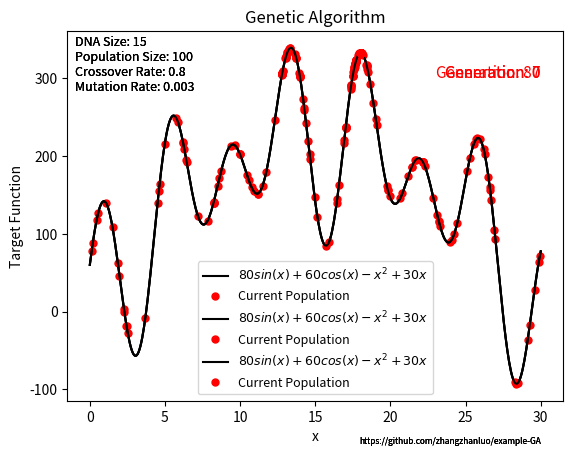
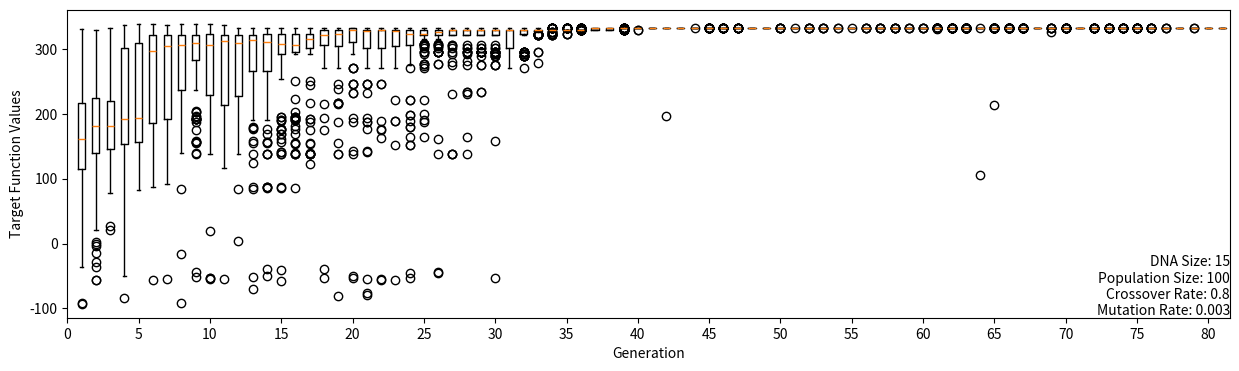

Reproduce these figures in Python, in order. (Note: this script raises an exception after producing the figures.)
"""
    author: zhanluo zhang
    date: 20201204
    description: an example of Genetic Algorithm
    reference:
        [Genetic Algorithm] https://blog.csdn.net/ha_ha_ha233/article/details/91364937
        [Matplotlib Animation] https://blog.csdn.net/briblue/article/details/84940997
"""
import os
import numpy as np
from matplotlib import pyplot as plt
import matplotlib.animation as animation


class GA:
    """
    遗传算法求解工具，可以对染色体长度、种群数量，交叉概率，遗传概率进行设定。
    一个简单的使用例子为：

    from ga import GA

    ga_solver = GA()
    records = ga_solver.revolution()
    best_x, best_y = ga_solver.get_best_result(records[-1])
    """

    def __init__(self, dna_size=15, population_size=100, crossover_rate=0.8, mutation_rate=0.003, n_generations=100):
        self.dna_size = dna_size
        self.pop_size = population_size
        self.crossover_rate = crossover_rate
        self.mutation_rate = mutation_rate
        self.n_generations = n_generations
        self.x_range = (0, 30)
        self.fitness_func = lambda _x: 80 * np.sin(1.5 * _x) + 60 * np.cos(_x) - _x ** 2 + 30 * _x
        self.fitness_func_latex = '$80sin(x)+60cos(x)-x^2+30x$'
        self.pic_path = 'Pics/'
        self.data_path = 'Data/'
        for path in [self.pic_path, self.data_path]:
            if not os.path.exists(path):
                os.mkdir(path)

    def translate_dna(self, pop):
        """
        将编码的DNA转换为对应的x值。

        :param pop: 种群所有个体的DNA编码。np.array: (POP_SIZE, DNA_SIZE)
        :return: 种群所有个体对应的x值。np.array: (POP_SIZE, 1)
        """
        # (POP_SIZE, DNA_SIZE)*(DNA_SIZE, 1) --> (POP_SIZE, 1) 完成解码
        return pop.dot(2 ** np.arange(self.dna_size)[::-1]) / float(2 ** self.dna_size - 1) * (
                self.x_range[1] - self.x_range[0]) + self.x_range[0]

    def get_fitness(self, pop):
        """
        计算适应度。

        :param pop: 种群所有个体的DNA编码。np.array: (POP_SIZE, DNA_SIZE)
        :return: 种群中所有个体的适应度。np.array: (POP_SIZE, 1)
        """
        pred = self.fitness_func(self.translate_dna(pop))
        # 减去最小的适应度是为了防止适应度出现负数，通过这一步fitness的范围为[0, np.max(pred)-np.min(pred)]
        # 最后在加上一个很小的数防止出现为0的适应度，因为遗传算法并不会绝对否定某一个体
        pred = pred - np.min(pred) + 1e-3
        return pred

    def initial_pop(self):
        """
        种群初始化。

        :return: 种群所有个体的DNA编码。np.array: (POP_SIZE, DNA_SIZE)
        """
        return np.random.randint(2, size=(self.pop_size, self.dna_size))

    def select(self, pop, fit):
        """
        根据适应度进行自然选择，注意这里的选择概率是当前种群的相对概率，淘汰种群中表现最差的部分。

        :param pop:
        :param fit:
        :return:
        """
        idx = np.random.choice(np.arange(self.pop_size), size=self.pop_size, replace=True,
                               p=fit / fit.sum())
        return pop[idx]

    def mutation(self, child):
        """
        DNA变异。

        :param child: 一个子代的DNA。np.array: (DNA_SIZE, 1)
        :return: 在某一点上变异后的子代DNA。np.array: (DNA_SIZE, 1)
        """
        if np.random.rand() < self.mutation_rate:  # 以MUTATION_RATE的概率进行变异
            mutate_point = np.random.randint(0, self.dna_size)  # 随机产生一个实数，代表要变异基因的位置
            child[mutate_point] = child[mutate_point] ^ 1  # 将变异点的二进制为反转
        return child

    def crossover_and_mutation(self, pop):
        """
        DNA交叉和变异。

        :param pop: 种群所有个体的DNA编码。np.array: (POP_SIZE, DNA_SIZE)
        :return: 经过交叉和变异的所有个体的DNA编码。np.array: (POP_SIZE, DNA_SIZE)
        """
        new_pop = []
        for father in pop:  # 遍历种群中的每一个个体，将该个体作为父亲
            child = father  # 孩子先得到父亲的全部基因（这里我把一串二进制串的那些0，1称为基因）
            if np.random.rand() < self.crossover_rate:  # 产生子代时不是必然发生交叉，而是以一定的概率发生交叉
                mother = pop[np.random.randint(self.pop_size)]  # 在种群中选择另一个个体，并将该个体作为母亲
                cross_points = np.random.randint(low=0, high=self.dna_size)  # 随机产生交叉的点
                child[cross_points:] = mother[cross_points:]  # 孩子得到位于交叉点后的母亲的基因
            child = self.mutation(child)  # 每个后代有一定的机率发生变异
            new_pop.append(child)
        return np.array(new_pop)

    def revolution(self):
        """
        演化过程。

        :return: 演化过程中的所有种群。list<-np.array: (POP_SIZE, DNA_SIZE)
        """
        pop_records = []
        # 初始化种群
        pop = self.initial_pop()
        pop_records.append(pop)
        # 演化
        for _ in range(self.n_generations):
            # 评估群体中个体的适应度
            fit = self.get_fitness(pop)
            # 选择
            pop = self.select(pop, fit)
            # 交叉和变异
            pop = self.crossover_and_mutation(pop)
            pop_records.append(pop)
        return pop_records

    def get_best_result(self, pop):
        """
        获取种群中最佳的个体的值及最佳结果。

        :param pop: 种群所有个体的DNA编码。np.array: (POP_SIZE, DNA_SIZE)
        :return: 最佳个体所代表的解的值及最佳结果。
        """
        target_function_values = self.fitness_func(self.translate_dna(pop)).tolist()
        best_idx = target_function_values.index(max(target_function_values))
        return self.translate_dna(pop[best_idx]), target_function_values[best_idx]

    def plot_population(self, pop, n_generation):
        """
        对种群进行可视化。

        :param pop: 种群所有个体的DNA编码。np.array: (POP_SIZE, DNA_SIZE)
        :param n_generation: int。
        :return: matplotlib ax。可以进一步使用plt.savefig等函数对图片进行编辑和保存。
        """
        xs = self.translate_dna(pop)
        x_range = np.linspace(self.x_range[0], self.x_range[-1], 500)
        plt.plot(x_range, self.fitness_func(x_range), c='black', label=self.fitness_func_latex)
        plt.plot(xs, self.fitness_func(xs), 'ro', markersize=5, label='Current Population')
        plt.title('Genetic Algorithm')
        plt.xlabel('x')
        plt.ylabel('Target Function')
        plt.text(30, 300, 'Generation: {}'.format(n_generation), c='red', fontsize=11, ha='right')
        plt.text(30, -170, 'https://github.com/zhangzhanluo/example-GA', fontsize=6, ha='right')
        plt.text(-1, 283, 'DNA Size: {}\nPopulation Size: {}\nCrossover Rate: {}\nMutation Rate: {}'.format(
            self.dna_size, self.pop_size, self.crossover_rate, self.mutation_rate
        ), fontsize=9)
        plt.legend(fontsize=9)
        return plt.gca()

    def plot_evolution(self, pops, generation_range, fig_size=(8, 3)):
        """
        对演化过程使用箱线图进行分析。

        :param pops: 种群的演化记录。list<-np.array: (POP_SIZE, DNA_SIZE)
        :param generation_range: 需要可视化的范围，不包括右边界。[start, end]
        :param figsize: 图片大小， tuple or list，英寸单位， 1 in = 2.54 cm
        :return: matplotlib ax。可以进一步使用plt.savefig等函数对图片进行编辑和保存。
        """
        plt.figure(figsize=fig_size)
        fitness_records = [self.fitness_func(self.translate_dna(x)) for x in
                           pops[generation_range[0]: generation_range[1]]]
        plt.boxplot(fitness_records, labels=range(generation_range[0], generation_range[1]))
        plt.xlabel('Generation')
        plt.ylabel('Target Function Values')
        plt.xticks(range(0, len(fitness_records), 5), range(generation_range[0], generation_range[1], 5))
        plt.text(plt.gca().get_xlim()[-1], plt.gca().get_ylim()[0],
                 'DNA Size: {}\nPopulation Size: {}\nCrossover Rate: {}\nMutation Rate: {}'.format(
                     self.dna_size, self.pop_size, self.crossover_rate, self.mutation_rate
                 ), ha='right', va='bottom')
        return plt.gca()


class GAAnimation(GA):
    """
    对遗传算法的种群记录使用动图可视化。继承了GA类的属性和方法。
    """

    def __init__(self, pops, ga_solver):
        GA.__init__(self, ga_solver.dna_size, ga_solver.pop_size, ga_solver.crossover_rate,
                    ga_solver.mutation_rate)
        self.fig, self.ax = plt.subplots()
        self.ln = None
        self.text = None
        self.frames = list(enumerate(pops))

    def init(self):
        """
        动图初始化。
        使用方法：

        from ga import GA, GAAnimation

        ga_solver = GA()
        population_records = ga_solver.revolution()
        ga_animation = GAAnimation(pops=population_records)
        ga_animation.plot()

        :return: 需要动图中进行更新的artists。
        """
        x_range = np.linspace(self.x_range[0], self.x_range[-1], 500)
        self.ax.plot(x_range, self.fitness_func(x_range), c='black', label=self.fitness_func_latex)
        self.ln, = self.ax.plot([], [], 'ro', markersize=5, animated=True, label='Current Population')
        self.text = self.ax.text(23, 300, '', animated=True, c='red', fontsize=11)
        plt.xlabel('x')
        plt.ylabel('Target Function')
        plt.title('Genetic Algorithm')
        self.ax.text(30, -170, 'https://github.com/zhangzhanluo/example-GA', fontsize=6, ha='right')
        self.ax.text(-1, 283, 'DNA Size: {}\nPopulation Size: {}\nCrossover Rate: {}\nMutation Rate: {}'.format(
            self.dna_size, self.pop_size, self.crossover_rate, self.mutation_rate
        ), fontsize=9)
        return self.ln, self.text,

    def update(self, frame):
        """
        更新图区内容。

        :param frame: int，帧数。
        :return: 需要动图中进行更新的artists。
        """
        n_iteration, pop = self.frames[frame]
        xs = self.translate_dna(pop)
        self.ln.set_data(xs, self.fitness_func(xs))
        self.text.set_text('Generation: {}'.format(n_iteration))
        return self.ln, self.text,

    def plot(self):
        """
        完成动图并保存。使用本方法需要保证电脑上已安装ImageMagick。ImageMagick下载地址：https://imagemagick.org/script/download.php
        对于Linux用户：sudo apt-get install imagemagick

        :return: 无返回值。
        """
        anim = animation.FuncAnimation(self.fig, self.update, frames=len(self.frames), interval=500,
                                       init_func=self.init, blit=True)
        plt.legend()
        anim.save(self.pic_path + 'Generation Algorithm Illustration.gif', writer='imagemagick', dpi=300)
        plt.close(self.fig)


if __name__ == '__main__':
    # 定义参数
    num_generations = 80
    ga = GA(dna_size=15,
            population_size=100,
            crossover_rate=0.8,
            mutation_rate=0.003,
            n_generations=num_generations)
    population_records = []
    # 初始化种群
    population = ga.initial_pop()
    population_records.append(population)
    # 演化100代
    for _ in range(100):
        # 评估群体中个体的适应度
        fitness = ga.get_fitness(population)
        # 选择
        population = ga.select(population, fitness)
        # 交叉和变异
        population = ga.crossover_and_mutation(population)
        population_records.append(population)

    # 对初始种群进行可视化
    n = 0
    _ = ga.plot_population(population_records[n], n)
    plt.show()

    # 对任一种群进行可视化
    n = np.random.randint(0, num_generations, 1)[0]
    _ = ga.plot_population(population_records[n], n)
    plt.show()

    # 对最终种群进行可视化
    n = num_generations
    _ = ga.plot_population(population_records[n], n)
    plt.show()

    # 使用箱线图对演化进行可视化。
    _ = ga.plot_evolution(population_records, [0, num_generations + 1], fig_size=(15, 4))
    plt.show()

    # 使用动图对演化进行可视化，这一步比较耗费时间，想要快速得到结果可以将anim.save函数内的dpi调低。
    ga_animation = GAAnimation(pops=population_records)
    ga_animation.plot()
